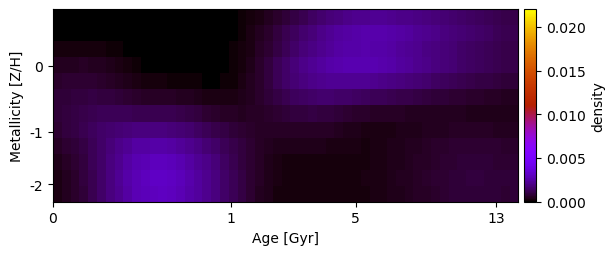

The table this chart was drawn from, first rows:
1.303028524776472331e-06, 4.651246491825893353e-06, 6.228088941904804131e-06, 6.304434510042788903e-06, 6.304434510041878343e-06, 6.304434510047040162e-06, 6.304434510046246492e-06, 5.514501873073710301e-06, 3.135905660948817621e-06, 6.605110158621856313e-07, 7.894146662059463909e-20, 7.185872301359121743e-20, 8.693268240556730503e-20, 1.644566194008212090e-19, 2.218302053477467654e-19, 2.842954887963028361e-19, 3.499002521507852369e-19, 2.997427303186278658e-19, 2.535752922371022739e-19, 1.232528366011078427e-05, 4.485110674478337653e-05, 1.030067931214181736e-04, 1.898066412452316561e-04, 3.063360941604295509e-04
4.192394066254239132e-05, 5.425041232898752659e-05, 6.149205444631942845e-05, 6.224288446972734833e-05, 6.224288446972722636e-05, 5.957274295079338004e-05, 5.093984276848785781e-05, 3.688946624800027628e-05, 2.010281605767818387e-05, 6.617484825975001911e-06, 9.156270539321814628e-20, 9.824329744131428140e-20, 1.192581677038947312e-19, 1.868589285741474900e-19, 2.305733358358797076e-19, 2.712765892626801222e-19, 2.904802853870321060e-19, 2.936134933594052784e-19, 2.656794232999542712e-19, 2.133113552001106213e-05, 7.484351015023229441e-05, 1.652611406804342501e-04, 2.938131995237937277e-04, 4.590904088866313106e-04
1.985678307058857234e-04, 2.167944837601347592e-04, 2.291074047853759407e-04, 2.318511830699285605e-04, 2.244112497095287063e-04, 2.012420512926573726e-04, 1.650501725365966367e-04, 1.188099388155600350e-04, 7.068482532147250320e-05, 3.128164053503866603e-05, 7.327670292834936863e-06, 9.554055763926908551e-20, 1.256548171525385812e-19, 1.858464530398920533e-19, 2.171066690756274369e-19, 2.486099820367492387e-19, 2.366757955181998852e-19, 2.467559614467821024e-19, 2.437827673680868423e-19, 2.412680801463367597e-05, 8.664114040836341573e-05, 1.932896583872637333e-04, 3.434907842552477721e-04, 5.336509056535216743e-04
4.720053138784906406e-04, 4.939417944097528436e-04, 5.136714862423423381e-04, 5.208784067622227636e-04, 5.066358979942425138e-04, 4.529131401111972672e-04, 3.712205464443726747e-04, 2.740201850588466466e-04, 1.761759301717354933e-04, 9.392688654454264710e-05, 3.798217140619882166e-05, 1.165398995203124166e-05, 3.501945384395590829e-06, 1.902547968577892398e-06, 1.933260957929327617e-06, 1.702222435894792421e-06, 1.355872300125702134e-06, 6.842481903470066888e-07, 3.624906523155240028e-07, 3.328251985319701325e-05, 1.116784774093210165e-04, 2.410115804434730309e-04, 4.195623314102833908e-04, 6.431463774838824072e-04
6.654055685293784042e-04, 6.962193805691639474e-04, 7.290037242134295549e-04, 7.488065788116260967e-04, 7.414447769769817341e-04, 6.847500190602323709e-04, 5.931466142367675847e-04, 4.826760949461388669e-04, 3.716185155067038308e-04, 2.784826580193256948e-04, 2.154874892938876522e-04, 1.853758034508282951e-04, 1.730357620100991573e-04, 1.607468748721001890e-04, 1.446902442141311212e-04, 1.250890560724138506e-04, 1.042540976601752161e-04, 8.356962045404237721e-05, 6.794275849168549669e-05, 9.049251815012241795e-05, 1.668212712749074522e-04, 2.937557172132933487e-04, 4.680020561710168626e-04, 6.828336574435131361e-04
7.856421667209444746e-04, 8.344568243072740445e-04, 8.905340696899979218e-04, 9.368124535305553165e-04, 9.654188885304266490e-04, 9.422310799377402093e-04, 8.817718740815644503e-04, 8.001166260472570256e-04, 7.156946836191805869e-04, 6.447145274406754526e-04, 5.987437033993818145e-04, 5.803069968206926634e-04, 5.673113978466043242e-04, 5.409676091300664276e-04, 5.004460254592846226e-04, 4.494852124416500025e-04, 3.940413217428718508e-04, 3.378943547667659733e-04, 2.882041578996045452e-04, 2.722975393239389277e-04, 3.014073422766860074e-04, 3.748123495283714988e-04, 4.855481050764952279e-04, 6.291811514745837769e-04
8.389640565965567455e-04, 9.130110467371498799e-04, 1.003236370252315584e-03, 1.093011172364164677e-03, 1.188421682246003017e-03, 1.236714274169005293e-03, 1.249996893429023651e-03, 1.241144650071265062e-03, 1.221705374478504642e-03, 1.201312198571754045e-03, 1.188660032645886232e-03, 1.185140673600162302e-03, 1.171593544970896822e-03, 1.128922083386642294e-03, 1.058467021755266644e-03, 9.686147732608662740e-04, 8.688651321711821172e-04, 7.644537295624638344e-04, 6.633231985544150479e-04, 5.829511184007281962e-04, 5.332469357205097803e-04, 5.142584019319925391e-04, 5.230991750173501816e-04, 5.600880809256072882e-04
7.687029019647072551e-04, 8.707858089383876347e-04, 9.978496303837877928e-04, 1.136496100192133096e-03, 1.315569535032337818e-03, 1.464498487541812319e-03, 1.584408124751730037e-03, 1.681784849964380749e-03, 1.758058373097942141e-03, 1.814058858275482272e-03, 1.853534025821660996e-03, 1.875010725418691133e-03, 1.862136145920136347e-03, 1.803674410197223313e-03, 1.703348362410739367e-03, 1.572260539932154345e-03, 1.423632108913473271e-03, 1.264665299849296320e-03, 1.105178777757201370e-03, 9.560019023321945832e-04, 8.249308041979694795e-04, 7.129604864156271820e-04, 6.232591332104557178e-04, 5.608118087820968857e-04
5.578472650111762935e-04, 6.897386293881125523e-04, 8.475955508264620573e-04, 1.026750154870214845e-03, 1.281940542539226728e-03, 1.537605732804025842e-03, 1.780514703527268528e-03, 2.001356976552813149e-03, 2.221348839403127461e-03, 2.442563984612013041e-03, 2.485855320834061931e-03, 2.555506925927973107e-03, 2.567641379569133783e-03, 2.483037501908048547e-03, 2.316361647641736101e-03, 2.131192484788849758e-03, 1.933714360449433111e-03, 1.719585528934408896e-03, 1.500494187674306871e-03, 1.278893134416965536e-03, 1.069328201248507474e-03, 8.758801779970806127e-04, 7.049630353864332240e-04, 5.644544358860230631e-04
3.962527670710743431e-04, 5.401139272996000051e-04, 7.125476886762024432e-04, 9.110169683758304309e-04, 1.206159226729892290e-03, 1.521015289627977544e-03, 1.835096097993814054e-03, 2.129295709785427714e-03, 2.434614825675229018e-03, 2.722588236983962146e-03, 2.823174815094268032e-03, 2.942515747000051807e-03, 2.974375505382292027e-03, 2.890654155547165739e-03, 2.697973980492507709e-03, 2.476929939385884294e-03, 2.230413870373326463e-03, 1.988003785077595287e-03, 1.729448598805233012e-03, 1.459509395291020079e-03, 1.194345016625283917e-03, 9.451313870721617452e-04, 7.226539987401070769e-04, 5.340150862302855961e-04
3.282778044854184687e-04, 4.761161373966402957e-04, 6.538615117829162235e-04, 8.609818676397072885e-04, 1.171301274120637673e-03, 1.511956511928592463e-03, 1.860324197554652113e-03, 2.208258973908817143e-03, 2.537091730323726840e-03, 2.824142324400364182e-03, 2.987759616146903018e-03, 3.129620248133666450e-03, 3.178991186717705034e-03, 3.086431824368307715e-03, 2.887974389220184478e-03, 2.655857637779400655e-03, 2.393974188418129291e-03, 2.108123492151043818e-03, 1.807010105564417837e-03, 1.520641878748098903e-03, 1.236435484568420683e-03, 9.672767670055956333e-04, 7.258998649952341960e-04, 5.229661282553603593e-04
2.988415354146804130e-04, 4.432900699376038779e-04, 6.188906234837834603e-04, 8.254141355188085319e-04, 1.133837243185012011e-03, 1.473891208367990573e-03, 1.820849024077858015e-03, 2.148425006455538609e-03, 2.463345536384738306e-03, 2.774547320358086017e-03, 2.894996172127573854e-03, 2.992294829408929067e-03, 3.015580999117026435e-03, 2.937007457545045414e-03, 2.781269834196523332e-03, 2.573718200472974171e-03, 2.350094044130067710e-03, 2.095680326374356299e-03, 1.818230092269145773e-03, 1.521891146785288610e-03, 1.228560396237404501e-03, 9.533632710572604446e-04, 7.081812694848970725e-04, 5.026435916101725182e-04
